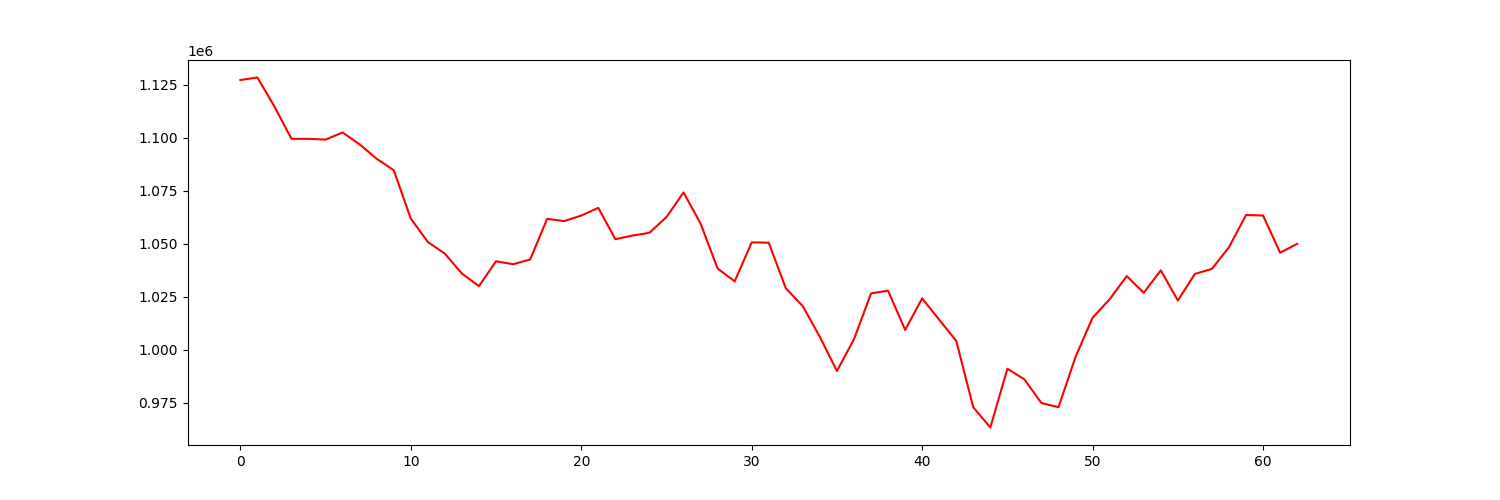

The table this chart was drawn from, first rows:
account_value, date, daily_return
1127207, 2022-01-03, 
1128380, 2022-01-04, 0.00104
1114693, 2022-01-05, -0.01213
1099471, 2022-01-06, -0.01365
1099470, 2022-01-07, -1.013550546713482e-06
1099112, 2022-01-10, -0.0003257
1102480, 2022-01-11, 0.003064
1096849, 2022-01-12, -0.005108
1090057, 2022-01-13, -0.006192
1084684, 2022-01-14, -0.004929
1061895, 2022-01-18, -0.02101
1050871, 2022-01-19, -0.01038
1045335, 2022-01-20, -0.005269
1035950, 2022-01-21, -0.008978
1030066, 2022-01-24, -0.00568
1041769, 2022-01-25, 0.01136
1040376, 2022-01-26, -0.001338
1042618, 2022-01-27, 0.002155
1061769, 2022-01-28, 0.01837
1060707, 2022-01-31, -0.001
1063319, 2022-02-01, 0.002462
1066947, 2022-02-02, 0.003412
1052180, 2022-02-03, -0.01384
1053859, 2022-02-04, 0.001596
1055184, 2022-02-07, 0.001257
1062612, 2022-02-08, 0.007039
1074211, 2022-02-09, 0.01092
1059559, 2022-02-10, -0.01364
1038346, 2022-02-11, -0.02002
1032305, 2022-02-14, -0.005818
1050681, 2022-02-15, 0.0178
1050514, 2022-02-16, -0.0001593
1029059, 2022-02-17, -0.02042
1020570, 2022-02-18, -0.008249
1006105, 2022-02-22, -0.01417
990061, 2022-02-23, -0.01595
1005034, 2022-02-24, 0.01512
1026613, 2022-02-25, 0.02147
1027926, 2022-02-28, 0.001279
1009436, 2022-03-01, -0.01799
1024282, 2022-03-02, 0.01471
1014212, 2022-03-03, -0.009831
1004211, 2022-03-04, -0.009861
972923, 2022-03-07, -0.03116
963431, 2022-03-08, -0.009756
991136, 2022-03-09, 0.02876
986092, 2022-03-10, -0.005089
974922, 2022-03-11, -0.01133
973013, 2022-03-14, -0.001958
996758, 2022-03-15, 0.0244
1015179, 2022-03-16, 0.01848
1023906, 2022-03-17, 0.008597
1034776, 2022-03-18, 0.01062
1026911, 2022-03-21, -0.007601
1037493, 2022-03-22, 0.0103
1023278, 2022-03-23, -0.0137
1035798, 2022-03-24, 0.01223
1038186, 2022-03-25, 0.002306
1048409, 2022-03-28, 0.009846
1063570, 2022-03-29, 0.01446
... 3 more rows
